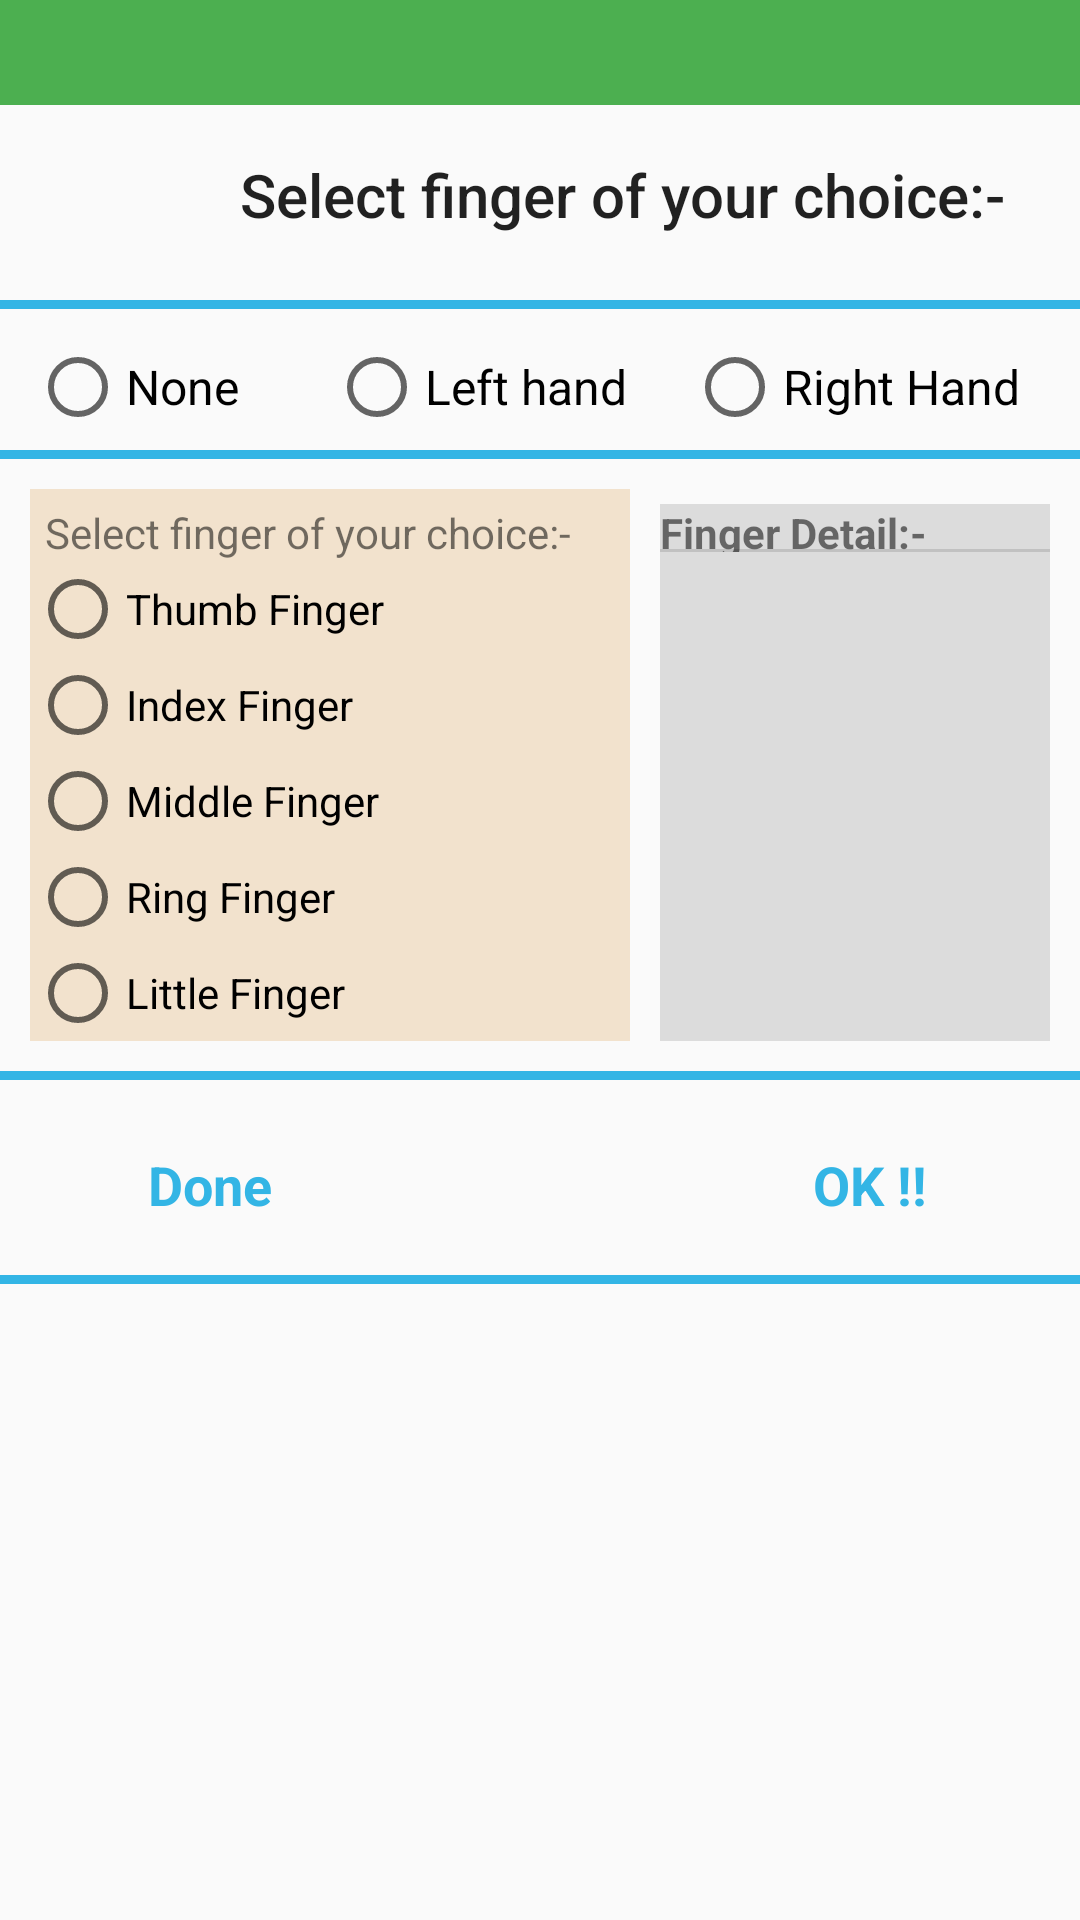

Produce the Android XML layout that renders to this screen, including the resource entries it uses.
<!-- AndroidManifest.xml: application theme AppTheme -->
<!-- res/layout/finger_selector.xml -->
<?xml version="1.0" encoding="utf-8"?>
<LinearLayout xmlns:android="http://schemas.android.com/apk/res/android"
    android:orientation="vertical"
    android:layout_width="match_parent"
    android:layout_height="match_parent"
    android:weightSum="1">

    <TextView
        android:id="@+id/tv2"
        android:layout_width="match_parent"
        android:layout_height="wrap_content"
        android:background="#4CAF50"
        android:gravity="center"
        android:textColor="#fff"
        android:textSize="26sp"
        android:textStyle="bold" />

    <LinearLayout
        android:layout_width="match_parent"
        android:layout_height="wrap_content"
        android:orientation="horizontal"
        android:layout_marginBottom="10sp">
        <ImageView
            android:layout_width="50sp"
            android:layout_height="50sp"
            android:src="@drawable/h"
            android:layout_marginStart="10sp"
            android:layout_marginTop="5sp"
            android:contentDescription="@string/app_name"/>
        <TextView
            android:id="@+id/textView4"
            android:layout_width="match_parent"
            android:layout_height="match_parent"
            android:layout_marginTop="5sp"
            android:text="@string/select_finger_of_your_choice"
            android:layout_marginStart="20sp"
            android:textAllCaps="false"
            android:gravity="center_vertical"
            android:textAppearance="@style/TextAppearance.AppCompat.Button"
            android:textSize="20sp" />
    </LinearLayout>
    <TextView
        android:id="@+id/textView6"
        android:layout_width="match_parent"
        android:layout_height="3sp"
        android:background="@android:color/holo_blue_light"
        android:text=""
        android:textAppearance="@style/TextAppearance.AppCompat.Display1" />
    <RadioGroup
        android:id="@+id/linearfinger"
        android:layout_width="match_parent"
        android:layout_height="wrap_content"
        android:orientation="horizontal">

        <RadioButton
            android:id="@+id/btnNA"
            android:layout_width="wrap_content"
            android:layout_height="wrap_content"
            android:layout_marginStart="10sp"
            android:layout_marginTop="10sp"
            android:layout_weight="1"
            android:text="@string/none"
            android:textSize="16sp" />

        <RadioButton
            android:id="@+id/btnFF"
            android:layout_width="wrap_content"
            android:layout_height="wrap_content"
            android:layout_marginStart="10sp"
            android:layout_marginTop="10sp"
            android:layout_weight="1"
            android:text="@string/left_hand"
            android:textSize="16sp" />

        <RadioButton
            android:id="@+id/right_hand"
            android:layout_width="wrap_content"
            android:layout_height="wrap_content"
            android:layout_marginTop="10sp"
            android:layout_weight="1"
            android:text="@string/right_hand"
            android:textSize="16sp" />

    </RadioGroup>
    <TextView
        android:id="@+id/textView7"
        android:layout_width="match_parent"
        android:layout_height="3sp"
        android:layout_marginTop="5dp"
        android:background="@android:color/holo_blue_light"
        android:text=""
        android:textAppearance="@style/TextAppearance.AppCompat.Display1" />
    <RelativeLayout
        android:layout_width="wrap_content"
        android:layout_height="wrap_content"
        android:orientation="horizontal">
        <RadioGroup
            android:layout_width="200sp"
            android:layout_height="wrap_content"
            android:id="@+id/finger_type"
            android:background="#F2E2CD"
            android:textSize="20sp"
            android:layout_marginLeft="10sp"
            android:layout_marginRight="10sp"
            android:layout_marginTop="10sp"
            android:layout_marginBottom="10sp">
            <TextView
                android:layout_width="match_parent"
                android:layout_height="wrap_content"
                android:layout_marginTop="5sp"
                android:layout_marginStart="5sp"
                android:text="@string/select_finger_of_your_choice"/>
            <RadioButton
                android:id="@+id/idRadio_1"
                android:layout_width="wrap_content"
                android:layout_height="wrap_content"
                android:text="@string/thumb_finger" />

            <RadioButton
                android:id="@+id/idRadio_2"
                android:layout_width="wrap_content"
                android:layout_height="wrap_content"
                android:text="@string/index_finger" />

            <RadioButton
                android:id="@+id/idRadio_3"
                android:layout_width="wrap_content"
                android:layout_height="wrap_content"
                android:text="@string/middle_finger" />

            <RadioButton
                android:id="@+id/idRadio_4"
                android:layout_width="wrap_content"
                android:layout_height="wrap_content"
                android:text="@string/ring_finger" />

            <RadioButton
                android:id="@+id/idRadio_5"
                android:layout_width="wrap_content"
                android:layout_height="wrap_content"
                android:text="@string/little_finger" />

        </RadioGroup>
        <TextView
            android:layout_width="match_parent"
            android:layout_height="16sp"
            android:layout_marginTop="15sp"
            android:text="@string/finger_detail"
            android:textStyle="bold"
            android:layout_marginEnd="10sp"
            android:background="?attr/colorControlHighlight"
            android:layout_toEndOf="@+id/finger_type" />

        <GridView
            android:id="@+id/grid1"
            android:layout_width="match_parent"
            android:layout_height="wrap_content"
            android:layout_alignBottom="@+id/finger_type"
            android:layout_alignTop="@+id/finger_type"
            android:layout_marginTop="20sp"
            android:layout_marginEnd="10sp"
            android:layout_toEndOf="@+id/finger_type"
            android:background="?attr/colorControlHighlight"
            android:numColumns="2"
            android:scrollbars="vertical" />
    </RelativeLayout>
    <TextView
        android:layout_width="match_parent"
        android:layout_height="3sp"
        android:background="@android:color/holo_blue_light"
        android:text=""
        android:textAppearance="@style/TextAppearance.AppCompat.Display1" />
    <RelativeLayout
        android:layout_width="match_parent"
        android:layout_height="wrap_content"
        android:orientation="horizontal">

        <TextView
            android:id="@+id/cancel_finger"
            android:layout_width="100sp"
            android:layout_height="50sp"
            android:layout_marginStart="20sp"
            android:layout_marginTop="10sp"
            android:layout_marginBottom="5sp"
            android:background="@android:color/transparent"
            android:gravity="center"
            android:text="@string/cancel"
            android:textColor="@android:color/holo_blue_light"
            android:textSize="18sp"
            android:textStyle="bold" />


        <TextView
            android:id="@+id/ok"
            android:layout_width="100sp"
            android:layout_height="50sp"
            android:layout_marginBottom="5sp"
            android:layout_marginTop="10sp"
            android:layout_marginEnd="20sp"
            android:background="@android:color/transparent"
            android:gravity="center"
            android:text="@string/ok"
            android:textColor="@android:color/holo_blue_light"
            android:textSize="18sp"
            android:textStyle="bold"
            android:layout_alignParentEnd="true" />

        <TextView
            android:id="@+id/textView"
            android:layout_width="match_parent"
            android:layout_marginEnd="140sp"
            android:layout_height="50sp"
            android:gravity="center"
            android:layout_alignTop="@+id/cancel_finger"
            android:layout_marginStart="22dp"
            android:layout_toEndOf="@+id/cancel_finger"
            android:text="" />
    </RelativeLayout>
    <TextView
        android:layout_width="match_parent"
        android:layout_height="3sp"
        android:background="@android:color/holo_blue_light"
        android:text=""
        android:textAppearance="@style/TextAppearance.AppCompat.Display1" />

</LinearLayout>
<!-- resources referenced by this layout -->
<resources>
  <string name="app_name">My Application</string>
  <string name="cancel">Done</string>
  <string name="finger_detail">Finger Detail:-</string>
  <string name="index_finger">Index Finger</string>
  <string name="left_hand">Left hand</string>
  <string name="little_finger">Little Finger</string>
  <string name="middle_finger">Middle Finger</string>
  <string name="none">None</string>
  <string name="ok">OK !!</string>
  <string name="right_hand">Right Hand</string>
  <string name="ring_finger">Ring Finger</string>
  <string name="select_finger_of_your_choice">Select finger of your choice:-</string>
  <string name="thumb_finger">Thumb Finger</string>
  <style name="AppTheme" parent="Theme.AppCompat.Light.DarkActionBar">
          
          <item name="colorPrimary">@color/colorPrimary</item>
          <item name="colorPrimaryDark">@color/colorPrimaryDark</item>
          <item name="colorAccent">@color/colorAccent</item>
      </style>
  <color name="colorPrimary">#0097A7</color>
  <color name="colorPrimaryDark">#0097A7</color>
  <color name="colorAccent">#ea5d88</color>
</resources>
